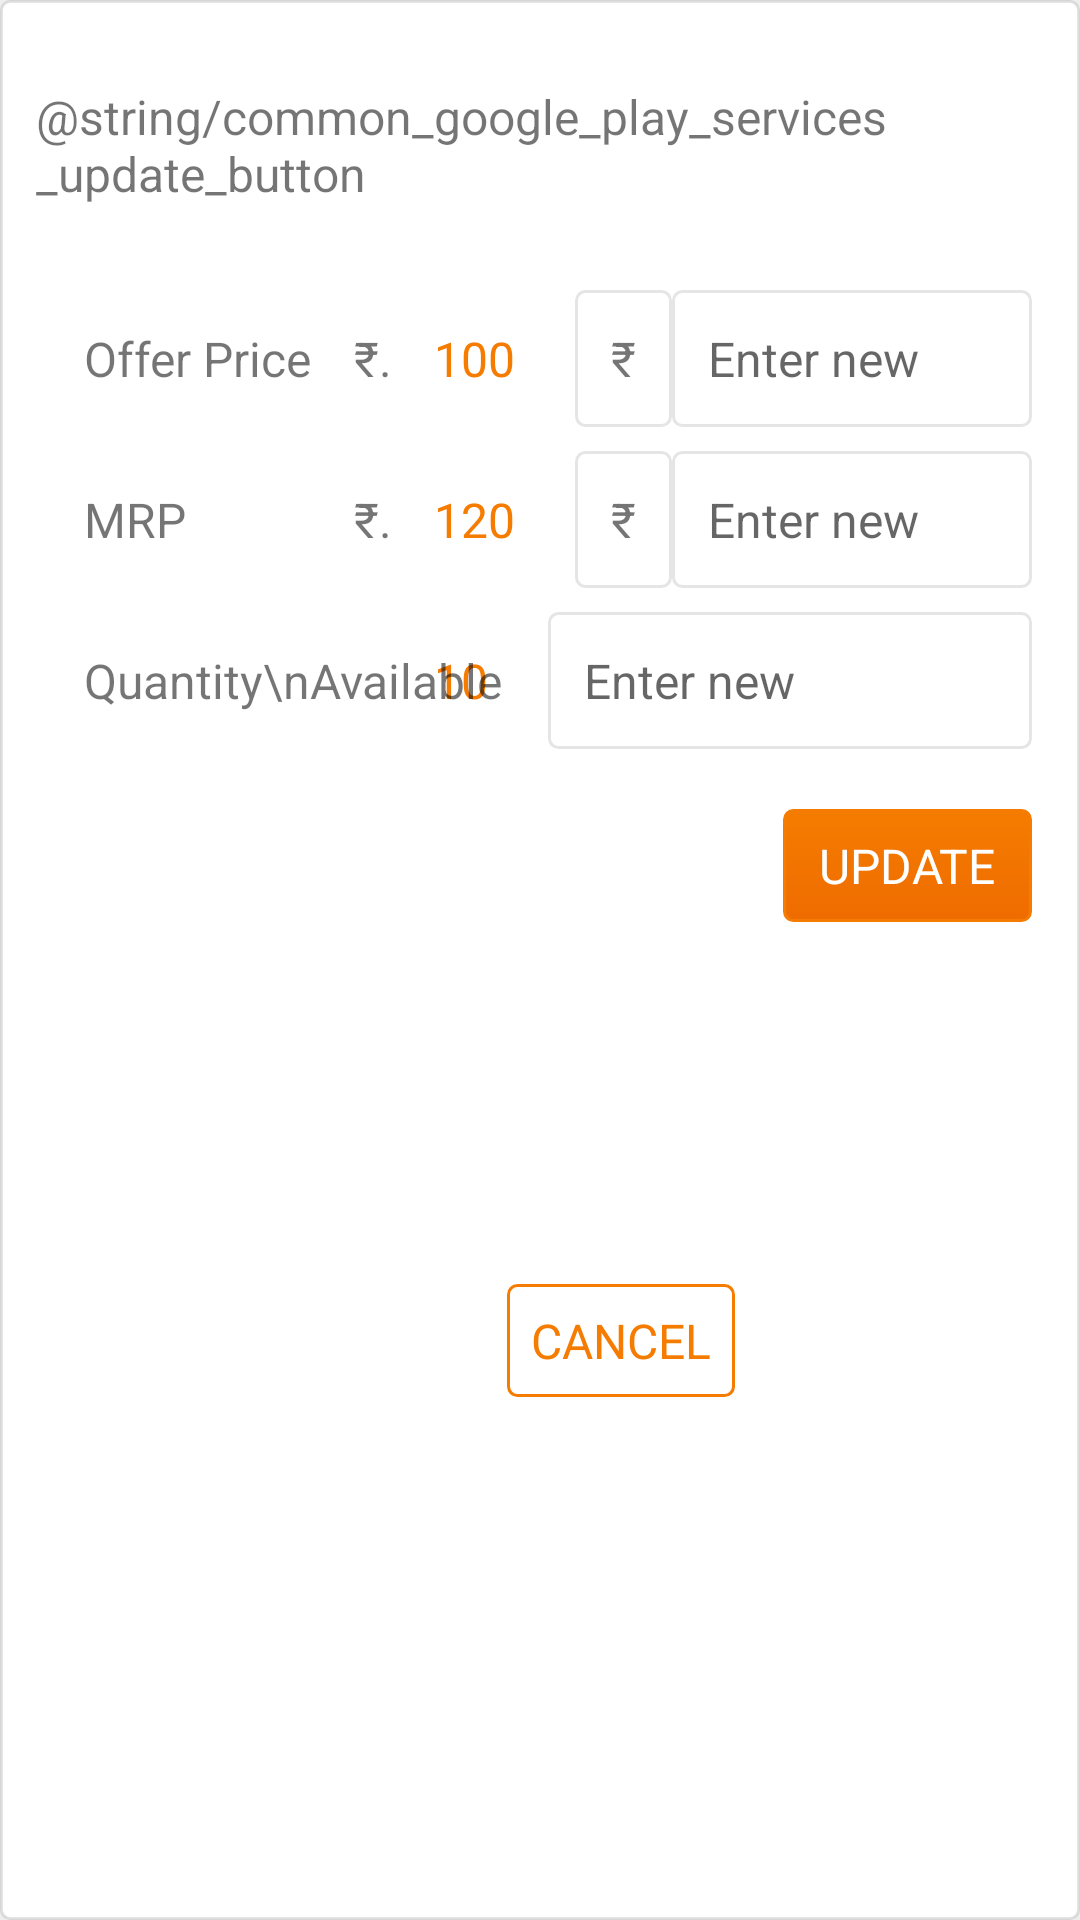

Produce the Android XML layout that renders to this screen, including the resource entries it uses.
<!-- AndroidManifest.xml: application theme AppTheme -->
<!-- res/layout/update_dialog_layout.xml -->
<?xml version="1.0" encoding="utf-8"?>
<androidx.constraintlayout.widget.ConstraintLayout xmlns:android="http://schemas.android.com/apk/res/android"
    xmlns:app="http://schemas.android.com/apk/res-auto"
    xmlns:tools="http://schemas.android.com/tools"
    android:layout_width="match_parent"
    android:layout_height="wrap_content"
    android:background="@drawable/button_outline">

    <TextView
        android:id="@+id/textView9"
        android:layout_width="wrap_content"
        android:layout_height="wrap_content"
        android:layout_marginTop="16dp"
        android:drawableLeft="@drawable/ic_update_black_24dp"
        android:drawablePadding="16dp"
        android:padding="12dp"
        android:text="@string/common_google_play_services_update_button"
        app:layout_constraintEnd_toEndOf="parent"
        app:layout_constraintStart_toStartOf="parent"
        app:layout_constraintTop_toTopOf="parent" />

    <TextView
        android:id="@+id/textView10"
        android:layout_width="wrap_content"
        android:layout_height="wrap_content"
        android:layout_marginStart="16dp"
        android:layout_marginTop="16dp"
        android:padding="12dp"
        android:text="Offer Price"
        app:layout_constraintStart_toStartOf="parent"
        app:layout_constraintTop_toBottomOf="@+id/textView9" />

    <TextView
        android:id="@+id/product_update_price"
        android:layout_width="wrap_content"
        android:layout_height="wrap_content"
        android:layout_marginTop="16dp"
        android:padding="12dp"
        android:text="100"
        android:textColor="@color/colorPrimary"
        app:layout_constraintStart_toEndOf="@+id/textView30"
        app:layout_constraintTop_toBottomOf="@+id/textView9" />

    <TextView
        android:id="@+id/textView30"
        android:layout_width="wrap_content"
        android:layout_height="wrap_content"
        android:paddingStart="2dp"
        android:paddingTop="12dp"
        android:paddingEnd="2dp"
        android:paddingBottom="12dp"
        android:text="₹."
        app:layout_constraintStart_toEndOf="@+id/textView10"
        app:layout_constraintTop_toTopOf="@+id/textView10" />

    <TextView
        android:id="@+id/textView31"
        android:layout_width="wrap_content"
        android:layout_height="wrap_content"
        android:paddingStart="2dp"
        android:paddingTop="12dp"
        android:paddingEnd="2dp"
        android:paddingBottom="12dp"
        android:text="₹."
        app:layout_constraintStart_toStartOf="@+id/textView30"
        app:layout_constraintTop_toTopOf="@+id/textView21" />

    <EditText
        android:id="@+id/product_update_pricefield"
        style="@style/MyEditTextGrey"
        android:layout_width="0dp"
        android:layout_height="wrap_content"
        android:layout_marginTop="16dp"
        android:layout_marginEnd="16dp"
        android:ems="10"
        android:hint="Enter new "
        android:inputType="number"
        app:layout_constraintEnd_toEndOf="parent"
        app:layout_constraintStart_toEndOf="@+id/textView22"
        app:layout_constraintTop_toBottomOf="@+id/textView9" />

    <TextView
        android:id="@+id/textView22"
        android:layout_width="wrap_content"
        android:layout_height="wrap_content"
        android:layout_marginStart="8dp"
        android:background="@drawable/button_outline"
        android:padding="12dp"
        android:text="₹"
        app:layout_constraintStart_toEndOf="@+id/product_update_price"
        app:layout_constraintTop_toTopOf="@+id/product_update_pricefield" />

    <TextView
        android:id="@+id/textView24"
        android:layout_width="wrap_content"
        android:layout_height="wrap_content"
        android:layout_marginStart="8dp"
        android:background="@drawable/button_outline"
        android:padding="12dp"
        android:text="₹"
        app:layout_constraintStart_toEndOf="@+id/product_update_mrp"
        app:layout_constraintTop_toTopOf="@+id/product_update_mrpfield" />

    <TextView
        android:id="@+id/textView21"
        android:layout_width="wrap_content"
        android:layout_height="wrap_content"
        android:layout_marginStart="16dp"
        android:layout_marginTop="8dp"
        android:padding="12dp"
        android:text="MRP"
        app:layout_constraintStart_toStartOf="parent"
        app:layout_constraintTop_toBottomOf="@+id/textView10" />

    <TextView
        android:id="@+id/product_update_mrp"
        android:layout_width="wrap_content"
        android:layout_height="wrap_content"
        android:layout_marginTop="8dp"
        android:padding="12dp"
        android:text="120"
        android:textColor="@color/colorPrimary"
        app:layout_constraintStart_toEndOf="@+id/textView31"
        app:layout_constraintTop_toBottomOf="@+id/product_update_price" />

    <EditText
        android:id="@+id/product_update_mrpfield"
        style="@style/MyEditTextGrey"
        android:layout_width="0dp"
        android:layout_height="wrap_content"
        android:layout_marginTop="8dp"
        android:layout_marginEnd="16dp"
        android:ems="10"
        android:hint="Enter new"
        android:inputType="number"
        app:layout_constraintEnd_toEndOf="parent"
        app:layout_constraintStart_toEndOf="@+id/textView24"
        app:layout_constraintTop_toBottomOf="@+id/product_update_pricefield" />

    <EditText
        android:id="@+id/product_update_quantityfield"
        style="@style/MyEditTextGrey"
        android:layout_width="0dp"
        android:layout_height="wrap_content"
        android:layout_marginStart="8dp"
        android:layout_marginEnd="16dp"
        android:ems="10"
        android:hint="Enter new"
        android:inputType="number"
        app:layout_constraintEnd_toEndOf="parent"
        app:layout_constraintStart_toEndOf="@+id/product_update_quantity"
        app:layout_constraintTop_toTopOf="@+id/product_update_quantity"
        android:importantForAutofill="no" />

    <TextView
        android:id="@+id/product_update_quantity"
        android:layout_width="wrap_content"
        android:layout_height="wrap_content"
        android:layout_marginTop="8dp"
        android:padding="12dp"
        android:text="10"
        android:textColor="@color/colorPrimary"
        app:layout_constraintBottom_toBottomOf="@+id/textView23"
        app:layout_constraintStart_toStartOf="@+id/product_update_mrp"
        app:layout_constraintTop_toBottomOf="@+id/product_update_mrp" />

    <TextView
        android:id="@+id/product_update_cancel"
        style="@style/MyTextViewGrey"
        android:layout_width="wrap_content"
        android:layout_height="wrap_content"
        android:layout_marginTop="20dp"
        android:layout_marginEnd="16dp"
        android:layout_marginBottom="16dp"
        android:background="@drawable/button_outline_rect"
        android:padding="8dp"
        android:text="CANCEL"
        android:textColor="@color/colorPrimary"
        app:layout_constraintBottom_toBottomOf="parent"
        app:layout_constraintEnd_toStartOf="@+id/product_update_update"
        app:layout_constraintTop_toBottomOf="@+id/product_update_quantityfield" />

    <TextView
        android:id="@+id/product_update_update"
        style="@style/MyTextViewGrey"
        android:layout_width="wrap_content"
        android:layout_height="wrap_content"
        android:layout_marginTop="20dp"
        android:layout_marginEnd="16dp"
        android:background="@drawable/button"
        android:paddingStart="12dp"
        android:paddingTop="8dp"
        android:paddingEnd="12dp"
        android:paddingBottom="8dp"
        android:text="UPDATE"
        android:textAppearance="@style/TextAppearance.AppCompat.Medium"
        android:textColor="#ffffff"
        app:layout_constraintEnd_toEndOf="parent"
        app:layout_constraintTop_toBottomOf="@+id/product_update_quantityfield" />

    <TextView
        android:id="@+id/update_error"
        android:layout_width="0dp"
        android:layout_height="wrap_content"
        android:layout_marginStart="16dp"
        android:layout_marginEnd="8dp"
        android:gravity="center"
        android:text="Something went wrong , try again !"
        android:textColor="@android:color/holo_red_light"
        android:textSize="14sp"
        android:visibility="gone"
        app:layout_constraintEnd_toStartOf="@+id/product_update_cancel"
        app:layout_constraintStart_toStartOf="parent"
        app:layout_constraintTop_toBottomOf="@+id/textView23" />

    <TextView
        android:id="@+id/textView23"
        android:layout_width="wrap_content"
        android:layout_height="wrap_content"
        android:layout_marginStart="16dp"
        android:layout_marginTop="8dp"
        android:padding="12dp"
        android:text="Quantity\nAvailable"
        app:layout_constraintStart_toStartOf="parent"
        app:layout_constraintTop_toBottomOf="@+id/textView21" />

    <ProgressBar
        android:id="@+id/update_progressBar"
        style="?android:attr/progressBarStyle"
        android:layout_width="wrap_content"
        android:layout_height="wrap_content"
        android:background="@drawable/button_outline"
        android:visibility="gone"
        app:layout_constraintBottom_toBottomOf="parent"
        app:layout_constraintEnd_toEndOf="parent"
        app:layout_constraintStart_toStartOf="parent"
        app:layout_constraintTop_toTopOf="parent" />

</androidx.constraintlayout.widget.ConstraintLayout>
<!-- resources referenced by this layout -->
<resources>
  <color name="colorPrimary">#F57C00</color>
  <!-- drawable button (drawable) -->
  <?xml version="1.0" encoding="utf-8"?>
  <shape xmlns:android="http://schemas.android.com/apk/res/android"
      android:shape="rectangle">
      <gradient android:startColor="@color/colorPrimaryDark"
          android:endColor="@color/colorPrimary"
          android:angle="90"/>
      <stroke android:color="@color/colorPrimary"
          android:width="1dp"/>
      <corners android:radius="3dp"/>
  
  </shape>
  <!-- drawable button_outline (drawable) -->
  <?xml version="1.0" encoding="utf-8"?>
  <shape xmlns:android="http://schemas.android.com/apk/res/android"
      android:shape="rectangle">
      <solid android:color="@android:color/white" />
      <stroke android:color="@color/outline"
          android:width="1dp"/>
      <corners android:radius="3dp"/>
  
  </shape>
  <!-- drawable button_outline_rect (drawable) -->
  <?xml version="1.0" encoding="utf-8"?>
  <shape xmlns:android="http://schemas.android.com/apk/res/android"
      android:shape="rectangle">
  
      <stroke android:color="@color/colorPrimary"
          android:width="1dp"/>
      <corners android:radius="3dp"/>
  
  </shape>
  <style name="MyEditTextGrey" parent="android:Widget.EditText">
          <item name="android:textSize">16sp</item>
          <item name="android:padding">12dp</item>
          <item name="android:background">@drawable/button_outline</item>
      </style>
  <style name="MyTextViewGrey" parent="android:Widget.TextView">
          <item name="android:textSize">16sp</item>
  
      </style>
  <style name="AppTheme" parent="Theme.MaterialComponents.Light.DarkActionBar">
          
          <item name="colorPrimary">@color/colorPrimary</item>
          <item name="colorPrimaryDark">@color/colorPrimaryDark</item>
          <item name="colorAccent">@color/colorAccent</item>
          <item name="android:textViewStyle">@style/MyTextViewGrey</item>
          <item name="android:editTextStyle">@style/MyEditTextGrey</item>
          <item name="android:windowBackground">@color/gray</item>
      </style>
  <color name="colorPrimaryDark">#EF6C00</color>
  <color name="outline">#1A000000</color>
  <color name="colorAccent">#689F38</color>
  <color name="gray">#EEEEEE</color>
</resources>
